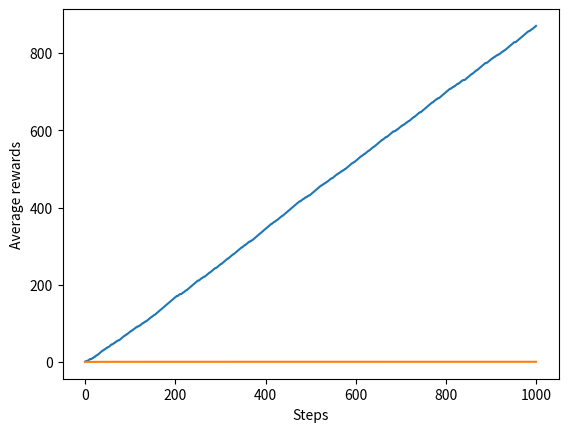

The script that saved this image:
import numpy as np
import matplotlib.pyplot as plt


class Bandit:
    def __init__(self, arms=10):
        self.rates = np.random.rand(arms)

    def play(self, arm):
        """スロットマシンをプレイして報酬を返す
        Args:
            arm (int): プレイするスロットマシンの番号
        Returns:
            int: 報酬 (0 or 1)
        """
        rate = self.rates[arm]
        if rate > np.random.rand():
            return 1
        else:
            return 0


class Agent:
    """行動選択を行うエージェント"""

    def __init__(self, epsilon, action_size=10):
        self.epsilon = epsilon
        self.Qs = np.zeros(action_size)
        self.ns = np.zeros(action_size)

    def update(self, action, reward):
        """行動の評価値を更新する
        Args:
            action (int): 選択された行動
            reward (int): 報酬
        """
        self.ns[action] += 1

        # 各マシンの評価値を更新
        self.Qs[action] += (reward - self.Qs[action]) / self.ns[action]

    def get_action(self):
        """ε-greedy 法で行動を選択する"""
        if np.random.rand() < self.epsilon:
            return np.random.randint(0, len(self.Qs))
        return np.argmax(self.Qs)


if __name__ == "__main__":
    steps = 1000
    epsilon = 0.1

    bandit = Bandit()
    agent = Agent(epsilon)
    total_reward = 0
    total_rewards = []
    rates = []

    for step in range(steps):
        action = agent.get_action()  # 行動を選択
        reward = bandit.play(action)  # スロットマシンをプレイ
        agent.update(action, reward)  # 行動の評価値を更新
        total_reward += reward

        # 結果を記録
        total_rewards.append(total_reward)
        rates.append(total_reward / (step + 1))

    # 結果をプロット
    print("Total reward:", total_reward)

    plt.ylabel("Total rewards")
    plt.xlabel("Steps")
    plt.plot(total_rewards)
    plt.show()

    plt.ylabel("Average rewards")
    plt.xlabel("Steps")
    plt.plot(rates)
    plt.show()
